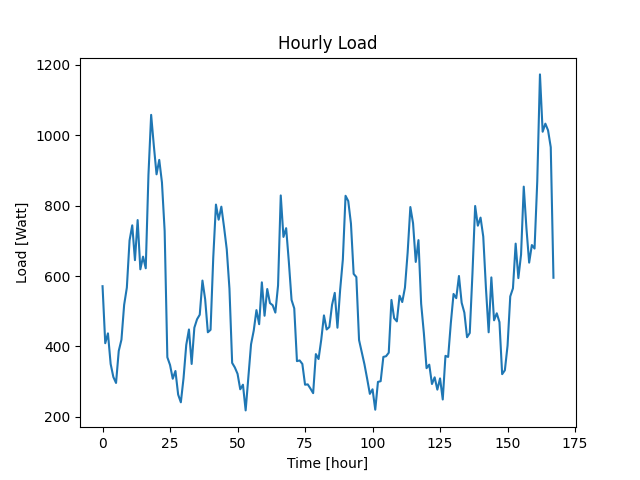

The table this chart was drawn from, first rows:
Datetime, Load
2022-04-07 10:48:29, 571
2022-04-07 11:48:29, 409
2022-04-07 12:48:29, 437
2022-04-07 13:48:29, 350
2022-04-07 14:48:29, 313
2022-04-07 15:48:29, 296
2022-04-07 16:48:29, 387
2022-04-07 17:48:29, 419
2022-04-07 18:48:29, 518
2022-04-07 19:48:29, 567
2022-04-07 20:48:29, 701
2022-04-07 21:48:29, 744
2022-04-07 22:48:29, 645
2022-04-07 23:48:29, 759
2022-04-08 00:48:29, 619
2022-04-08 01:48:29, 655
2022-04-08 02:48:29, 622
2022-04-08 03:48:29, 887
2022-04-08 04:48:29, 1058
2022-04-08 05:48:29, 970
2022-04-08 06:48:29, 889
2022-04-08 07:48:29, 930
2022-04-08 08:48:29, 866
2022-04-08 09:48:29, 728
2022-04-08 10:48:29, 369
2022-04-08 11:48:29, 347
2022-04-08 12:48:29, 308
2022-04-08 13:48:29, 330
2022-04-08 14:48:29, 263
2022-04-08 15:48:29, 241
2022-04-08 16:48:29, 310
2022-04-08 17:48:29, 404
2022-04-08 18:48:29, 448
2022-04-08 19:48:29, 350
2022-04-08 20:48:29, 453
2022-04-08 21:48:29, 477
2022-04-08 22:48:29, 490
2022-04-08 23:48:29, 587
2022-04-09 00:48:29, 534
2022-04-09 01:48:29, 440
2022-04-09 02:48:29, 447
2022-04-09 03:48:29, 652
2022-04-09 04:48:29, 803
2022-04-09 05:48:29, 760
2022-04-09 06:48:29, 797
2022-04-09 07:48:29, 739
2022-04-09 08:48:29, 676
2022-04-09 09:48:29, 564
2022-04-09 10:48:29, 353
2022-04-09 11:48:29, 340
2022-04-09 12:48:29, 322
2022-04-09 13:48:29, 278
2022-04-09 14:48:29, 291
2022-04-09 15:48:29, 218
2022-04-09 16:48:29, 311
2022-04-09 17:48:29, 406
2022-04-09 18:48:29, 445
2022-04-09 19:48:29, 503
2022-04-09 20:48:29, 463
2022-04-09 21:48:29, 582
... 108 more rows
